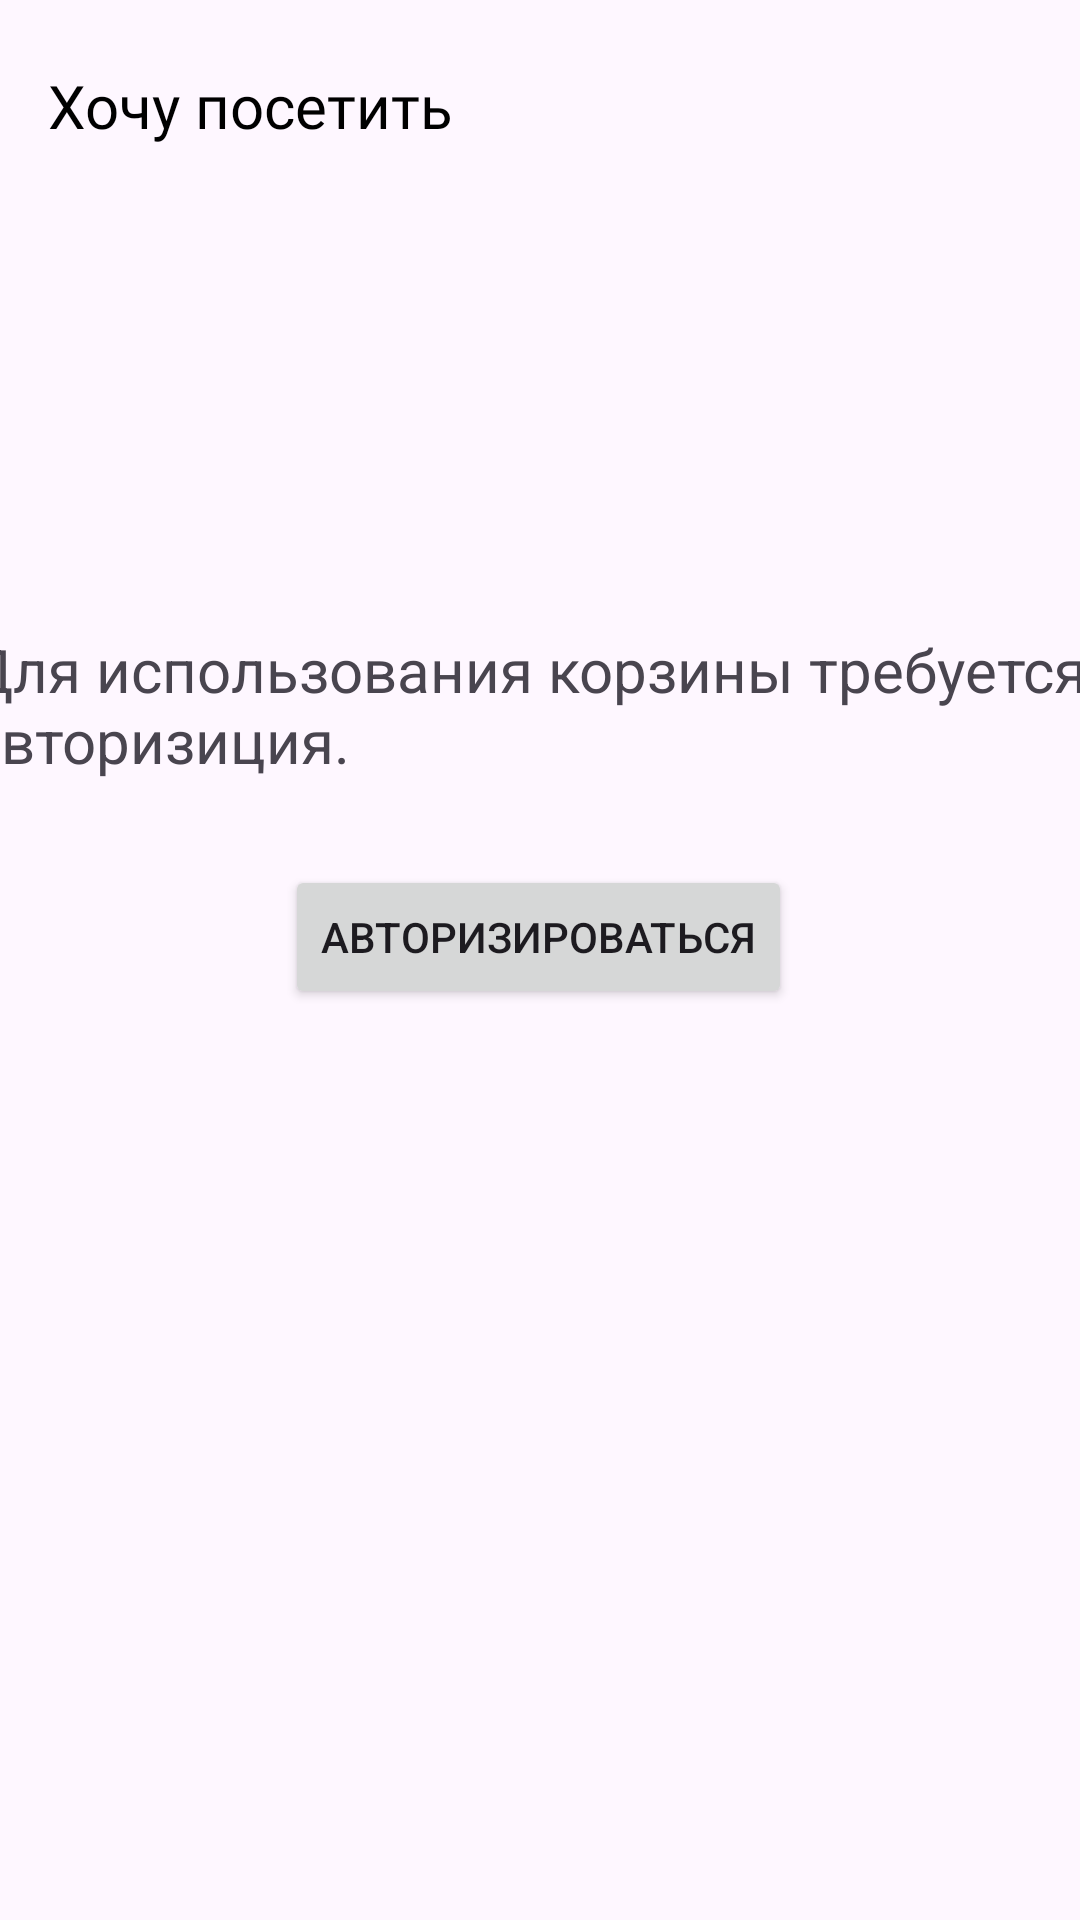

Layout XML and referenced resources for this Android screen:
<!-- AndroidManifest.xml: application theme Theme.TravelApp12 -->
<!-- res/layout/fragment_cart_anlogged.xml -->
<?xml version="1.0" encoding="utf-8"?>
<androidx.core.widget.NestedScrollView xmlns:android="http://schemas.android.com/apk/res/android"
    xmlns:app="http://schemas.android.com/apk/res-auto"
    xmlns:tools="http://schemas.android.com/tools"
    android:layout_width="match_parent"
    android:layout_height="match_parent"
    android:fillViewport="true">

    <androidx.constraintlayout.widget.ConstraintLayout
        android:layout_width="match_parent"
        android:layout_height="match_parent">


        <androidx.appcompat.widget.Toolbar
            android:id="@+id/toolbarCart"
            android:layout_width="match_parent"
            android:layout_height="70dp"
            app:layout_constraintEnd_toEndOf="parent"
            app:layout_constraintStart_toStartOf="parent"
            app:layout_constraintTop_toTopOf="parent">


            <androidx.constraintlayout.widget.ConstraintLayout
                android:layout_width="match_parent"
                android:layout_height="match_parent">

                <TextView
                    android:id="@+id/textView"
                    android:layout_width="wrap_content"
                    android:layout_height="wrap_content"
                    android:fontFamily="@font/poppins_light"
                    android:text="Хочу посетить"
                    android:textColor="@color/black"
                    android:textSize="20sp"
                    app:layout_constraintBottom_toBottomOf="parent"
                    app:layout_constraintStart_toStartOf="parent"
                    app:layout_constraintTop_toTopOf="parent" />

                <TextView
                    android:id="@+id/profileText"
                    android:layout_width="wrap_content"
                    android:layout_height="wrap_content"
                    android:layout_marginTop="24dp"
                    android:text=""
                    android:textColor="@color/black"
                    app:layout_constraintEnd_toEndOf="parent"
                    app:layout_constraintHorizontal_bias="0.856"
                    app:layout_constraintStart_toEndOf="@+id/textView"
                    app:layout_constraintTop_toTopOf="parent" />


            </androidx.constraintlayout.widget.ConstraintLayout>
        </androidx.appcompat.widget.Toolbar>


        <androidx.constraintlayout.widget.Guideline
            android:id="@+id/rightGuideLine"
            android:layout_width="match_parent"
            android:layout_height="match_parent"
            android:orientation="vertical"
            app:layout_constraintGuide_percent="0.96" />

        <androidx.constraintlayout.widget.Guideline
            android:id="@+id/leftGuideLine"
            android:layout_width="match_parent"
            android:layout_height="match_parent"
            android:orientation="vertical"
            app:layout_constraintGuide_percent="0.04" />


        <androidx.constraintlayout.widget.Guideline
            android:id="@+id/bottomGuideLine"
            android:layout_width="match_parent"
            android:layout_height="match_parent"
            android:orientation="horizontal"
            app:layout_constraintGuide_percent="0.86" />


        <TextView
            android:id="@+id/textView2"
            android:layout_width="381dp"
            android:layout_height="51dp"
            android:text="Для использования корзины требуется авторизиция."
            android:textSize="20dp"
            app:layout_constraintBottom_toBottomOf="parent"
            app:layout_constraintEnd_toEndOf="parent"
            app:layout_constraintHorizontal_bias="0.533"
            app:layout_constraintStart_toStartOf="parent"
            app:layout_constraintTop_toBottomOf="@+id/toolbarCart"
            app:layout_constraintVertical_bias="0.231" />

        <Button
            android:id="@+id/authbtn"
            android:layout_width="wrap_content"
            android:layout_height="wrap_content"
            android:text="Авторизироваться"
            app:layout_constraintBottom_toBottomOf="parent"
            app:layout_constraintEnd_toEndOf="parent"
            app:layout_constraintHorizontal_bias="0.497"
            app:layout_constraintStart_toStartOf="parent"
            app:layout_constraintTop_toBottomOf="@+id/textView2"
            app:layout_constraintVertical_bias="0.066" />

        <androidx.constraintlayout.widget.ConstraintLayout
            android:id="@+id/totalBoxContainer"
            android:layout_width="0dp"
            android:layout_height="wrap_content"
            android:layout_marginTop="50dp"
            app:layout_constraintEnd_toEndOf="@id/rightGuideLine"
            app:layout_constraintStart_toStartOf="@id/leftGuideLine"
            app:layout_constraintTop_toBottomOf="@id/bottomGuideLine">

            <TextView
                android:layout_width="wrap_content"
                android:layout_height="wrap_content"
                android:text="Общая стоимость:"
                android:textSize="16sp"
                android:layout_marginTop="15dp"
                android:layout_marginEnd="10dp"
                android:layout_marginBottom="15dp"
                android:textColor="@color/black"
                android:fontFamily="@font/sf_pro_display"
                app:layout_constraintBottom_toBottomOf="parent"
                app:layout_constraintEnd_toStartOf="@+id/tvTotalPrice"
                app:layout_constraintHorizontal_bias="0.848"
                app:layout_constraintStart_toStartOf="parent"
                app:layout_constraintTop_toTopOf="parent"
                app:layout_constraintVertical_bias="0.562" />

            <TextView
                android:id="@+id/tvTotalPrice"
                android:layout_width="0dp"
                android:layout_height="wrap_content"
                android:layout_marginTop="15dp"
                android:layout_marginEnd="10dp"
                android:layout_marginBottom="15dp"
                android:fontFamily="@font/sf_pro_display"
                android:text="$ 0"
                android:textColor="@color/black"
                android:textSize="16sp"
                app:layout_constraintBottom_toBottomOf="parent"
                app:layout_constraintEnd_toEndOf="parent"
                app:layout_constraintTop_toTopOf="parent" />

        </androidx.constraintlayout.widget.ConstraintLayout>

    </androidx.constraintlayout.widget.ConstraintLayout>

</androidx.core.widget.NestedScrollView>
<!-- resources referenced by this layout -->
<resources>
  <style name="Theme.TravelApp12" parent="Base.Theme.TravelApp12" />
  <style name="Base.Theme.TravelApp12" parent="Theme.Material3.DayNight.NoActionBar">
          
          <item name="colorPrimary">@color/purple_500</item>
          <item name="colorPrimaryVariant">@color/purple_700</item>
          <item name="colorOnPrimary">@color/white</item>
          
          <item name="colorSecondary">@color/teal_200</item>
          <item name="colorSecondaryVariant">@color/teal_700</item>
          <item name="colorOnSecondary">@color/black</item>
          
          <item name="android:statusBarColor" tools:targetApi="l">?attr/colorPrimaryVariant</item>
          
      </style>
  <!-- not gathered from this repository: default colours our renderer supplied (Android Studio template values) -->
  <color name="purple_500">#FF6200EE</color>
  <color name="purple_700">#FF3700B3</color>
  <color name="teal_200">#FF03DAC5</color>
  <color name="teal_700">#FF018786</color>
  <color name="black">#FF000000</color>
  <color name="white">#FFFFFFFF</color>
</resources>
